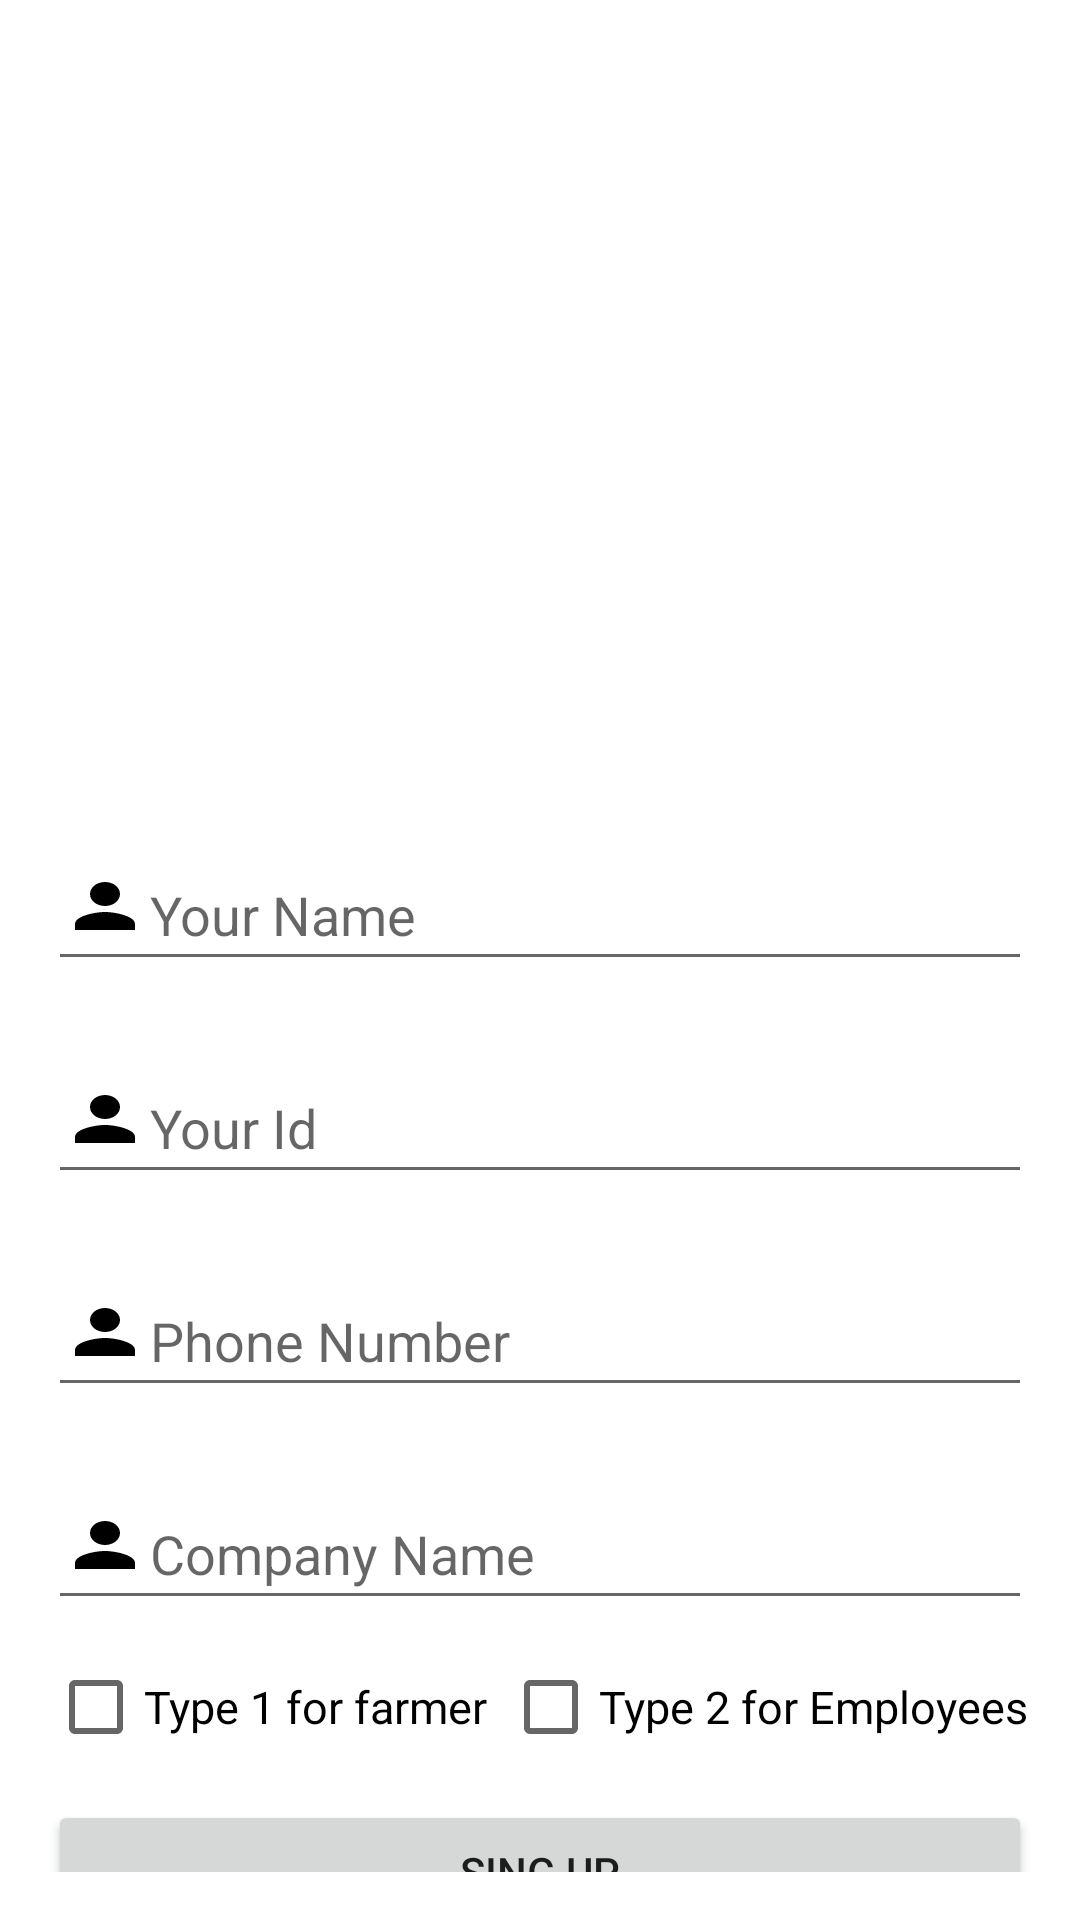

Write the Android layout XML for this screen, with the resource values it uses.
<!-- AndroidManifest.xml: application theme Theme.FarmersAndEmployees -->
<!-- res/layout/fragment_sign_up.xml -->
<?xml version="1.0" encoding="utf-8"?>
<androidx.constraintlayout.widget.ConstraintLayout xmlns:android="http://schemas.android.com/apk/res/android"
    xmlns:tools="http://schemas.android.com/tools"
    android:layout_width="match_parent"
    android:layout_height="match_parent"
    android:padding="16dp"
    xmlns:app="http://schemas.android.com/apk/res-auto"
    tools:context=".Fragment.SignUpFragment">

    <ImageView
        android:id="@+id/appImageView"
        android:layout_width="200dp"
        android:layout_height="200dp"
        android:src="@drawable/fields"
        app:layout_constraintStart_toStartOf="parent"
        app:layout_constraintEnd_toEndOf="parent"
        app:layout_constraintTop_toTopOf="parent"
        android:layout_marginTop="40dp"/>
    <EditText
        android:id="@+id/editName"
        android:layout_width="match_parent"
        android:layout_height="wrap_content"
        app:layout_constraintLeft_toLeftOf="parent"
        app:layout_constraintTop_toBottomOf="@id/appImageView"
        android:layout_marginTop="24dp"
        android:hint="Your Name"
        android:drawableLeft="@drawable/ic_baseline_person_24"
        />
    <EditText
        android:id="@+id/editId"
        android:layout_width="match_parent"
        android:layout_height="wrap_content"
        app:layout_constraintLeft_toLeftOf="parent"
        app:layout_constraintTop_toBottomOf="@id/editName"
        android:layout_marginTop="24dp"
        android:drawableLeft="@drawable/ic_baseline_person_24"
        android:hint="Your Id"/>

    <EditText
        android:id="@+id/phoneNumberEditText"
        android:layout_width="0dp"
        android:layout_height="wrap_content"
        android:hint="Phone Number"
        android:inputType="phone"
        android:textSize="18sp"
        android:textColor="#000"
        app:layout_constraintStart_toStartOf="parent"
        app:layout_constraintEnd_toEndOf="parent"
        app:layout_constraintTop_toBottomOf="@id/editId"
        app:layout_constraintHorizontal_bias="0.5"
        android:drawableLeft="@drawable/ic_baseline_person_24"
        android:layout_marginTop="24dp"/>
    <EditText
        android:hint="Company Name"
        android:id="@+id/editCompany"
        android:layout_width="match_parent"
        android:layout_height="wrap_content"
        app:layout_constraintLeft_toLeftOf="parent"
        app:layout_constraintTop_toBottomOf="@id/phoneNumberEditText"
        android:drawableLeft="@drawable/ic_baseline_person_24"
        android:layout_marginTop="24dp" />
    <CheckBox
        android:id="@+id/chkFarmer"
        android:layout_width="wrap_content"
        android:layout_height="wrap_content"
        android:text="Type 1 for farmer"
        app:layout_constraintTop_toBottomOf="@id/editCompany"
        app:layout_constraintLeft_toLeftOf="parent"
        android:textSize="15sp"
        android:layout_marginTop="5dp"/>
    <CheckBox
        android:layout_width="wrap_content"
        android:layout_height="wrap_content"
        app:layout_constraintTop_toTopOf="@id/chkFarmer"
        app:layout_constraintLeft_toRightOf="@id/chkFarmer"
        android:text="Type 2 for Employees"
        android:textSize="15sp"
        android:layout_marginLeft="5dp"/>
    <Button
        android:id="@+id/btnSignUp"
        android:layout_width="0dp"
        android:layout_height="wrap_content"
        android:text="Sing Up"
        app:layout_constraintStart_toStartOf="parent"
        app:layout_constraintEnd_toEndOf="parent"
        app:layout_constraintTop_toBottomOf="@id/editCompany"
        android:layout_marginTop="60dp"/>


    <TextView
        android:id="@+id/txtSignIn"
        android:layout_width="wrap_content"
        android:layout_height="wrap_content"
        android:layout_marginLeft="30dp"
        app:layout_constraintLeft_toLeftOf="parent"
        android:text="You have already account? sign in "
        android:textSize="15sp"
        android:textColor="#000"
        app:layout_constraintTop_toBottomOf="@id/btnSignUp"
        android:layout_marginTop="20dp"/>


</androidx.constraintlayout.widget.ConstraintLayout>
<!-- resources referenced by this layout -->
<resources>
  <!-- drawable ic_baseline_person_24 (drawable) -->
  <vector android:height="30dp" android:tint="#000000"
      android:viewportHeight="30" android:viewportWidth="24"
      android:width="30dp" xmlns:android="http://schemas.android.com/apk/res/android">
      <path android:fillColor="@android:color/black" android:pathData="M12,12c2.21,0 4,-1.79 4,-4s-1.79,-4 -4,-4 -4,1.79 -4,4 1.79,4 4,4zM12,14c-2.67,0 -8,1.34 -8,4v2h16v-2c0,-2.66 -5.33,-4 -8,-4z"/>
  </vector>
  <style name="Theme.FarmersAndEmployees" parent="Theme.MaterialComponents.Light.NoActionBar" />
</resources>
